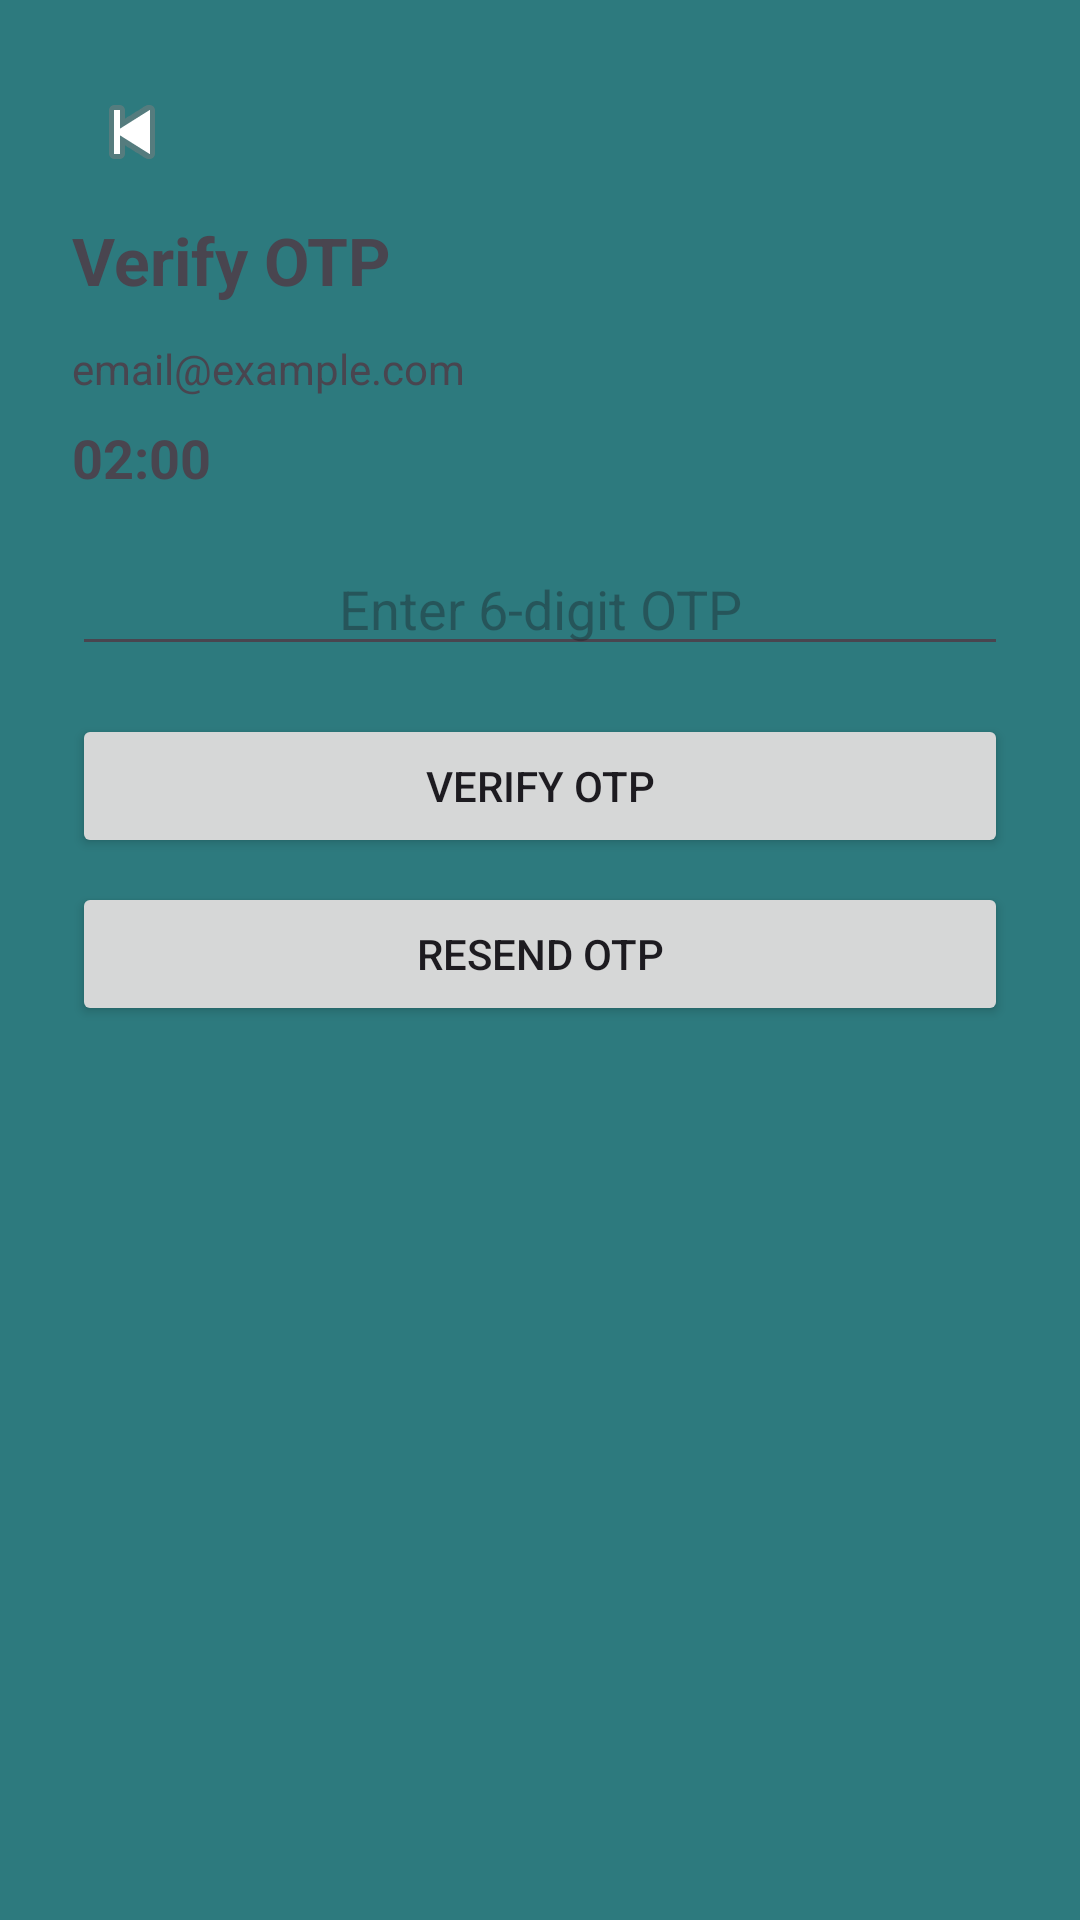

Reconstruct the res/layout file that produces this screen, plus the resources it refers to.
<!-- AndroidManifest.xml: application theme Theme.PEFRTitrationTracker -->
<!-- res/layout/fragment_verify_otp.xml -->
<?xml version="1.0" encoding="utf-8"?>
<ScrollView xmlns:android="http://schemas.android.com/apk/res/android"
    xmlns:tools="http://schemas.android.com/tools"
    android:layout_width="match_parent"
    android:layout_height="match_parent"
    tools:context=".VerifyOtpFragment">

    <LinearLayout
        android:layout_width="match_parent"
        android:layout_height="wrap_content"
        android:orientation="vertical"
        android:padding="24dp">

        <ImageButton
            android:id="@+id/buttonBack"
            android:layout_width="40dp"
            android:layout_height="40dp"
            android:background="?attr/selectableItemBackgroundBorderless"
            android:src="@android:drawable/ic_media_previous"
            android:contentDescription="Back" />

        <TextView
            android:layout_width="wrap_content"
            android:layout_height="wrap_content"
            android:text="Verify OTP"
            android:textSize="22sp"
            android:layout_marginTop="8dp"
            android:textStyle="bold" />

        <TextView
            android:id="@+id/textEmail"
            android:layout_width="wrap_content"
            android:layout_height="wrap_content"
            android:layout_marginTop="12dp"
            android:text="email@example.com" />

        <TextView
            android:id="@+id/textTimer"
            android:layout_width="wrap_content"
            android:layout_height="wrap_content"
            android:layout_marginTop="8dp"
            android:text="02:00"
            android:textSize="18sp"
            android:textStyle="bold" />

        <EditText
            android:id="@+id/editTextOtp"
            android:layout_width="match_parent"
            android:layout_height="wrap_content"
            android:layout_marginTop="16dp"
            android:hint="Enter 6-digit OTP"
            android:inputType="number"
            android:maxLength="6"
            android:textSize="18sp"
            android:gravity="center" />

        <TextView
            android:id="@+id/textError"
            android:layout_width="match_parent"
            android:layout_height="wrap_content"
            android:textColor="@android:color/holo_red_dark"
            android:visibility="gone"
            android:layout_marginTop="8dp"
            android:text="" />

        <Button
            android:id="@+id/buttonVerify"
            android:layout_width="match_parent"
            android:layout_height="wrap_content"
            android:layout_marginTop="16dp"
            android:text="Verify OTP" />

        <Button
            android:id="@+id/buttonResend"
            android:layout_width="match_parent"
            android:layout_height="wrap_content"
            android:layout_marginTop="8dp"
            android:text="Resend OTP" />

    </LinearLayout>
</ScrollView>
<!-- resources referenced by this layout -->
<resources>
  <style name="Theme.PEFRTitrationTracker" parent="Theme.Material3.DayNight.NoActionBar">
  
          <item name="colorPrimary">@color/primaryColor</item>
          <item name="colorPrimaryVariant">@color/primaryDarkColor</item>
          <item name="colorOnPrimary">@color/white</item>
  
          <item name="colorSecondary">@color/accentColor</item>
          <item name="colorSecondaryVariant">@color/accentColor</item>
          <item name="colorOnSecondary">@color/black</item>
  
          <item name="android:statusBarColor">@color/primaryDarkColor</item>
  
          <item name="android:windowBackground">@color/primaryColor</item>
  
          <item name="textInputStyle">@style/Widget.App.TextInputLayout</item>
  
          <item name="android:spinnerItemStyle">@style/Widget.App.SpinnerItem</item>
      </style>
  <color name="primaryColor">#2D7A7E</color>
  <color name="primaryDarkColor">#205559</color>
  <color name="white">#FFFFFFFF</color>
  <color name="accentColor">#4DB6AC</color>
  <color name="black">#FF000000</color>
  <style name="Widget.App.TextInputLayout" parent="Widget.Material3.TextInputLayout.OutlinedBox">
          <item name="boxBackgroundColor">@color/white</item>
          <item name="boxCornerRadiusBottomEnd">12dp</item>
          <item name="boxCornerRadiusBottomStart">12dp</item>
          <item name="boxCornerRadiusTopEnd">12dp</item>
          <item name="boxCornerRadiusTopStart">12dp</item>
          <item name="boxStrokeWidth">0dp</item>
          <item name="boxStrokeWidthFocused">0dp</item>
          <item name="android:textColorHint">@color/fieldTextColor</item>
      </style>
  <style name="Widget.App.SpinnerItem" parent="android:Widget.TextView.SpinnerItem">
          <item name="android:textColor">@color/fieldTextColor</item>
      </style>
  <color name="fieldTextColor">#333333</color>
</resources>
